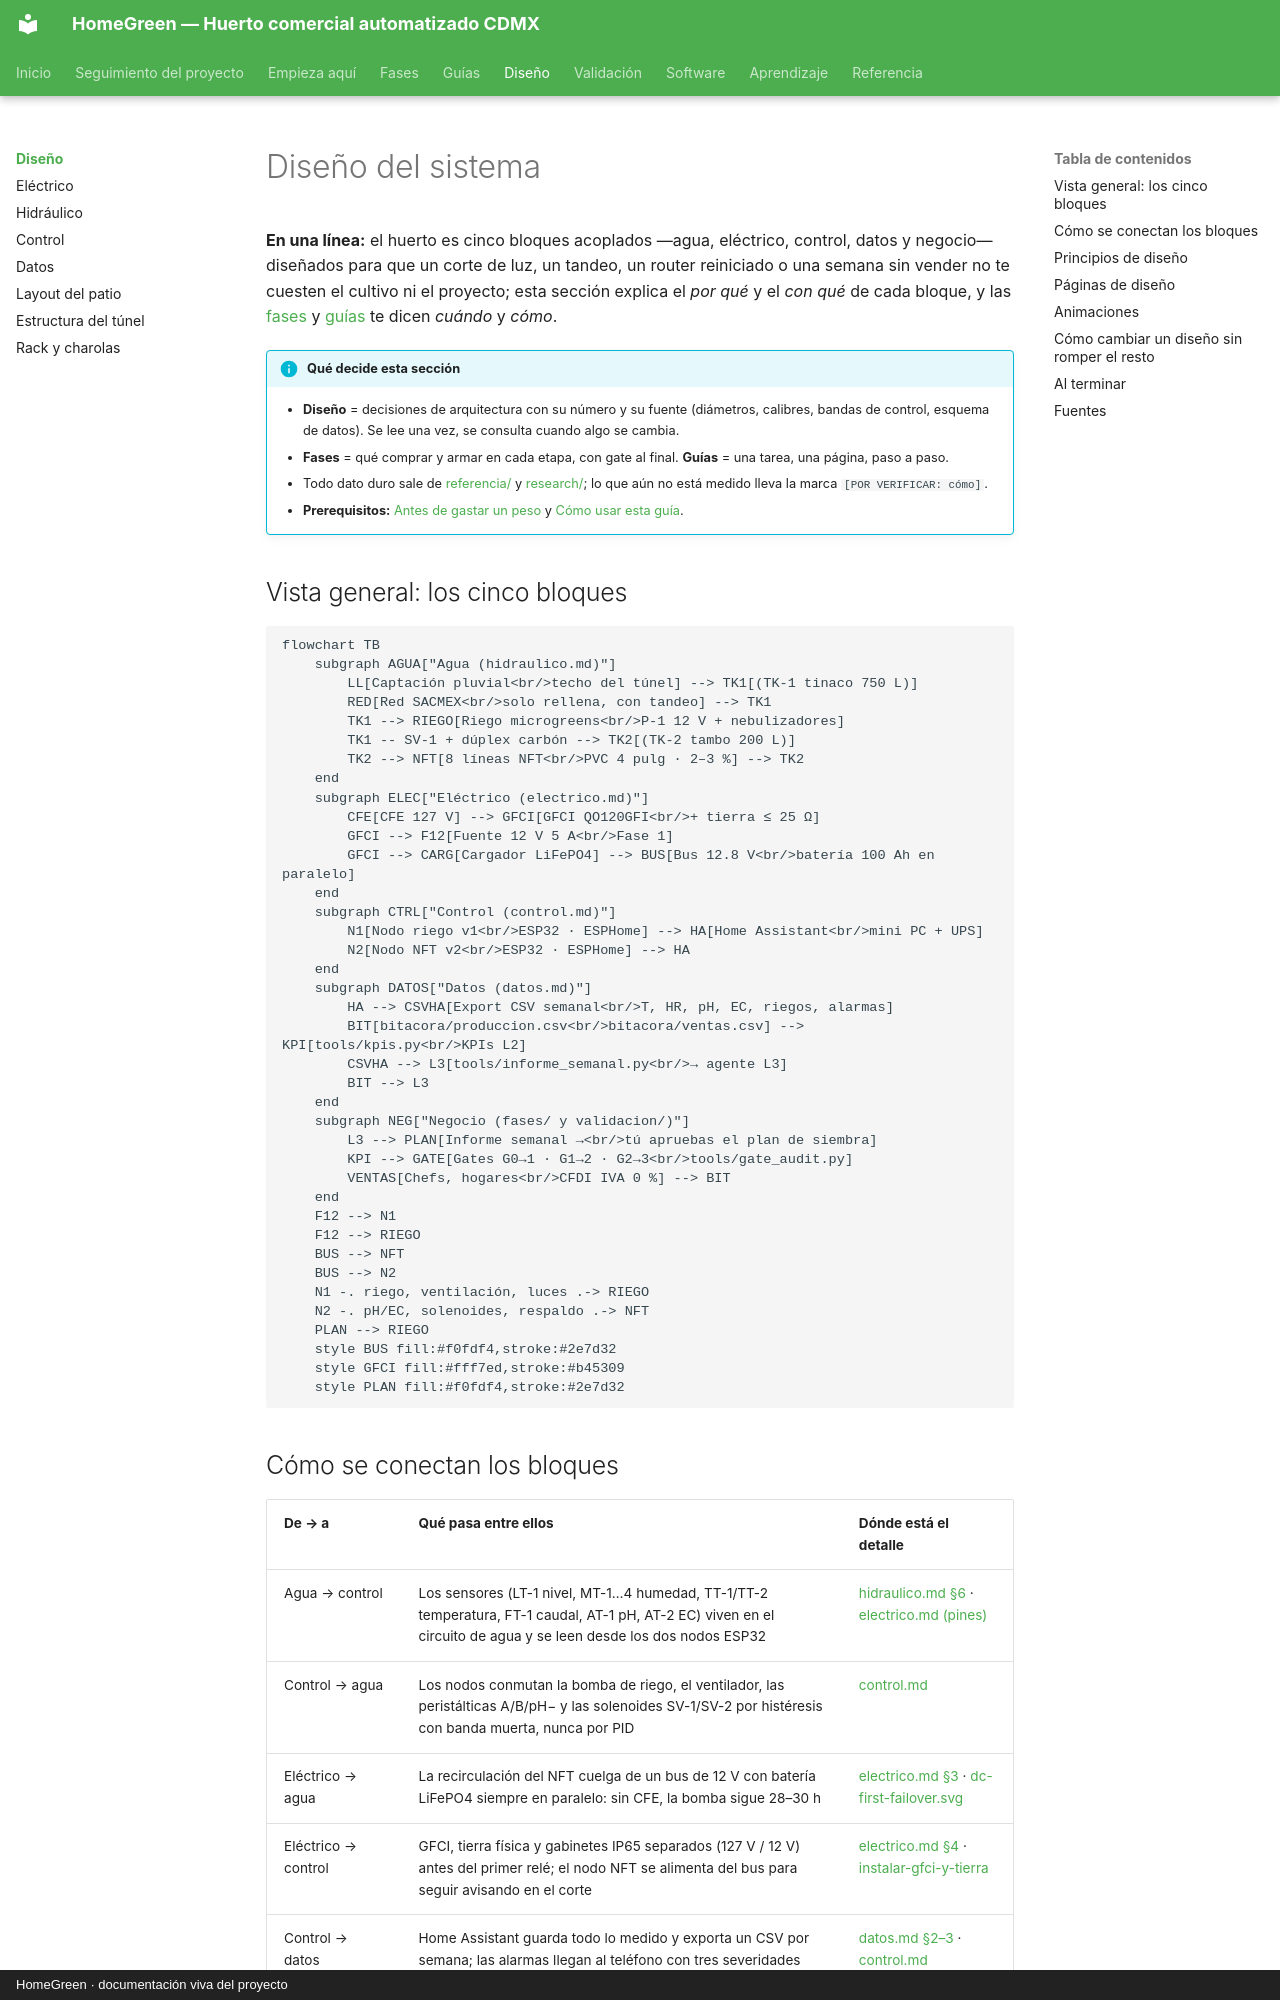

repository: AndresIslas99/HomeGreen · page: diseno/index.html · generator: mkdocs · copyright: HomeGreen · documentación viva del proyecto

# Diseño del sistema

**En una línea:** el huerto es cinco bloques acoplados —agua, eléctrico, control, datos y
negocio— diseñados para que un corte de luz, un tandeo, un router reiniciado o una semana
sin vender no te cuesten el cultivo ni el proyecto; esta sección explica el *por qué* y el
*con qué* de cada bloque, y las [fases](../fases/fase-0/index.md) y [guías](../guias/sembrar-una-charola.md)
te dicen *cuándo* y *cómo*.

!!! info "Qué decide esta sección"
    - **Diseño** = decisiones de arquitectura con su número y su fuente (diámetros, calibres,
      bandas de control, esquema de datos). Se lee una vez, se consulta cuando algo se cambia.
    - **Fases** = qué comprar y armar en cada etapa, con gate al final. **Guías** = una tarea,
      una página, paso a paso.
    - Todo dato duro sale de [referencia/](../referencia/00-plan-maestro.md) y
      [research/](../research/electrico-respaldo-seguridad.md); lo que aún no está medido
      lleva la marca `[POR VERIFICAR: cómo]`.
    - **Prerequisitos:** [Antes de gastar un peso](../empieza-aqui/antes-de-gastar-un-peso.md)
      y [Cómo usar esta guía](../empieza-aqui/como-usar-esta-guia.md).

## Vista general: los cinco bloques

```mermaid
flowchart TB
    subgraph AGUA["Agua (hidraulico.md)"]
        LL[Captación pluvial<br/>techo del túnel] --> TK1[(TK-1 tinaco 750 L)]
        RED[Red SACMEX<br/>solo rellena, con tandeo] --> TK1
        TK1 --> RIEGO[Riego microgreens<br/>P-1 12 V + nebulizadores]
        TK1 -- SV-1 + dúplex carbón --> TK2[(TK-2 tambo 200 L)]
        TK2 --> NFT[8 líneas NFT<br/>PVC 4 pulg · 2–3 %] --> TK2
    end
    subgraph ELEC["Eléctrico (electrico.md)"]
        CFE[CFE 127 V] --> GFCI[GFCI QO120GFI<br/>+ tierra ≤ 25 Ω]
        GFCI --> F12[Fuente 12 V 5 A<br/>Fase 1]
        GFCI --> CARG[Cargador LiFePO4] --> BUS[Bus 12.8 V<br/>batería 100 Ah en paralelo]
    end
    subgraph CTRL["Control (control.md)"]
        N1[Nodo riego v1<br/>ESP32 · ESPHome] --> HA[Home Assistant<br/>mini PC + UPS]
        N2[Nodo NFT v2<br/>ESP32 · ESPHome] --> HA
    end
    subgraph DATOS["Datos (datos.md)"]
        HA --> CSVHA[Export CSV semanal<br/>T, HR, pH, EC, riegos, alarmas]
        BIT[bitacora/produccion.csv<br/>bitacora/ventas.csv] --> KPI[tools/kpis.py<br/>KPIs L2]
        CSVHA --> L3[tools/informe_semanal.py<br/>→ agente L3]
        BIT --> L3
    end
    subgraph NEG["Negocio (fases/ y validacion/)"]
        L3 --> PLAN[Informe semanal →<br/>tú apruebas el plan de siembra]
        KPI --> GATE[Gates G0→1 · G1→2 · G2→3<br/>tools/gate_audit.py]
        VENTAS[Chefs, hogares<br/>CFDI IVA 0 %] --> BIT
    end
    F12 --> N1
    F12 --> RIEGO
    BUS --> NFT
    BUS --> N2
    N1 -. riego, ventilación, luces .-> RIEGO
    N2 -. pH/EC, solenoides, respaldo .-> NFT
    PLAN --> RIEGO
    style BUS fill:#f0fdf4,stroke:#2e7d32
    style GFCI fill:#fff7ed,stroke:#b45309
    style PLAN fill:#f0fdf4,stroke:#2e7d32
```
